Dataset: data (GitHub, satorres8/CARD-RECOGNIZER). Classes: 10 of clubs, 10 of diamonds, 10 of hearts, 10 of spades, 2 of clubs, 2 of diamonds, 2 of hearts, 2 of spades, 3 of clubs, 3 of diamonds, 3 of hearts, 3 of spades, 4 of clubs, 4 of diamonds, 4 of hearts, 4 of spades, 5 of clubs, 5 of diamonds, 5 of hearts, 5 of spades, 6 of clubs, 6 of diamonds, 6 of hearts, 6 of spades, 7 of clubs, 7 of diamonds, 7 of hearts, 7 of spades, 8 of clubs, 8 of diamonds, 8 of hearts, 8 of spades, 9 of clubs, 9 of diamonds, 9 of hearts, 9 of spades, ace of clubs, ace of diamonds, ace of hearts, ace of spades, black joker, jack of clubs, jack of diamonds, jack of hearts, jack of spades, king of clubs, king of diamonds, king of hearts, king of spades, queen of clubs, queen of diamonds, queen of hearts, queen of spades, red joker.

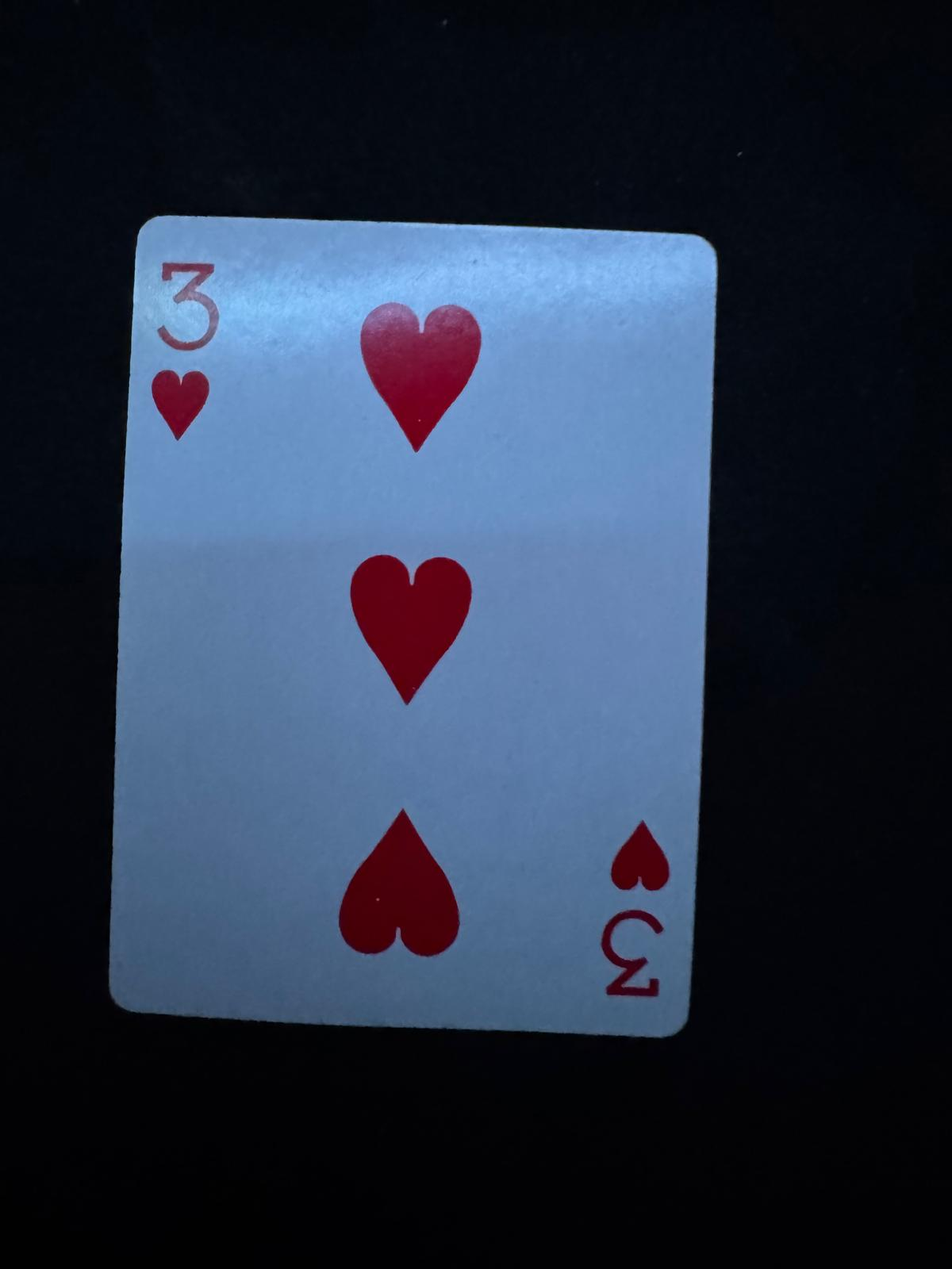
Label: 3 of hearts

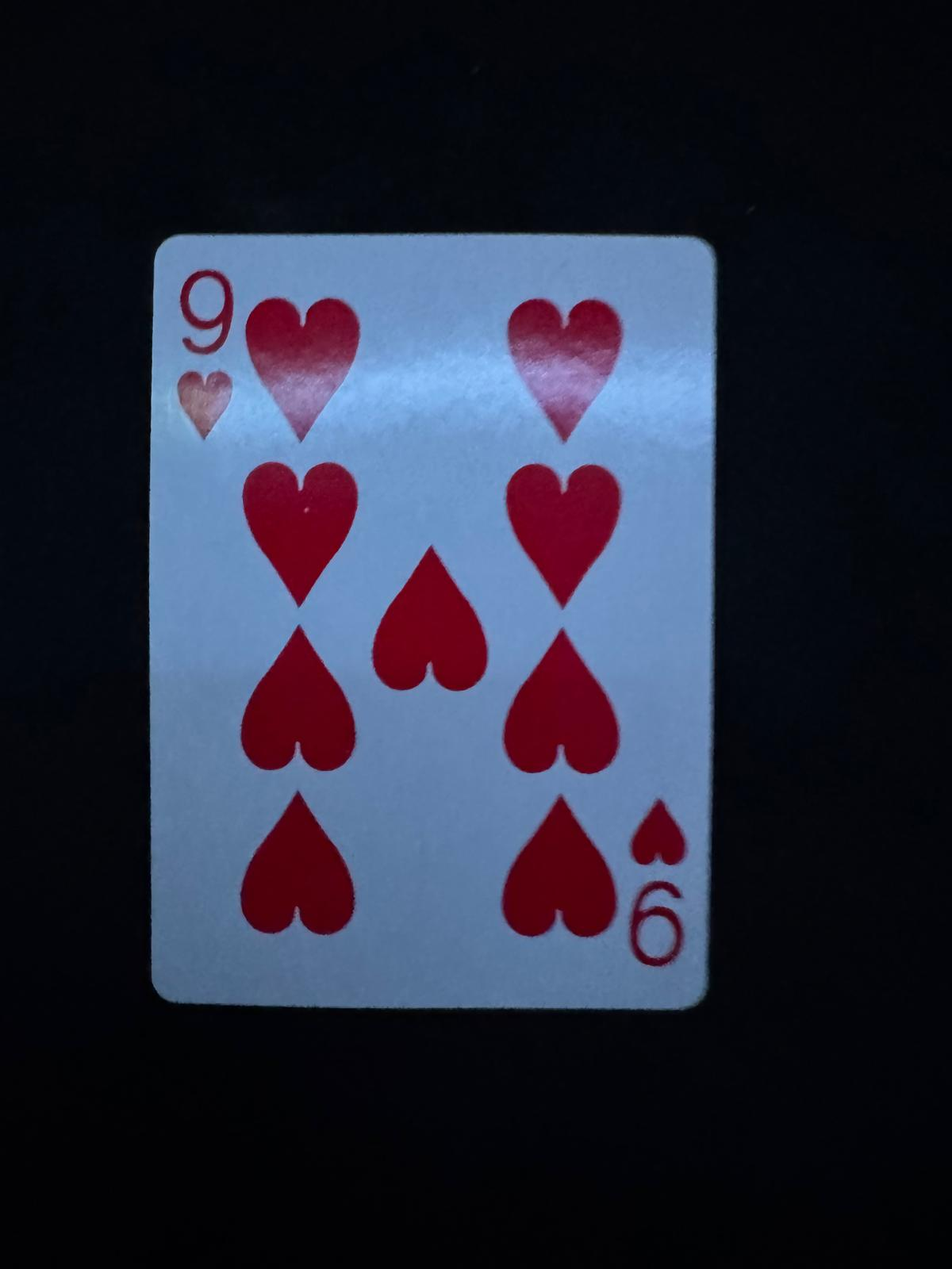
Label: 9 of hearts

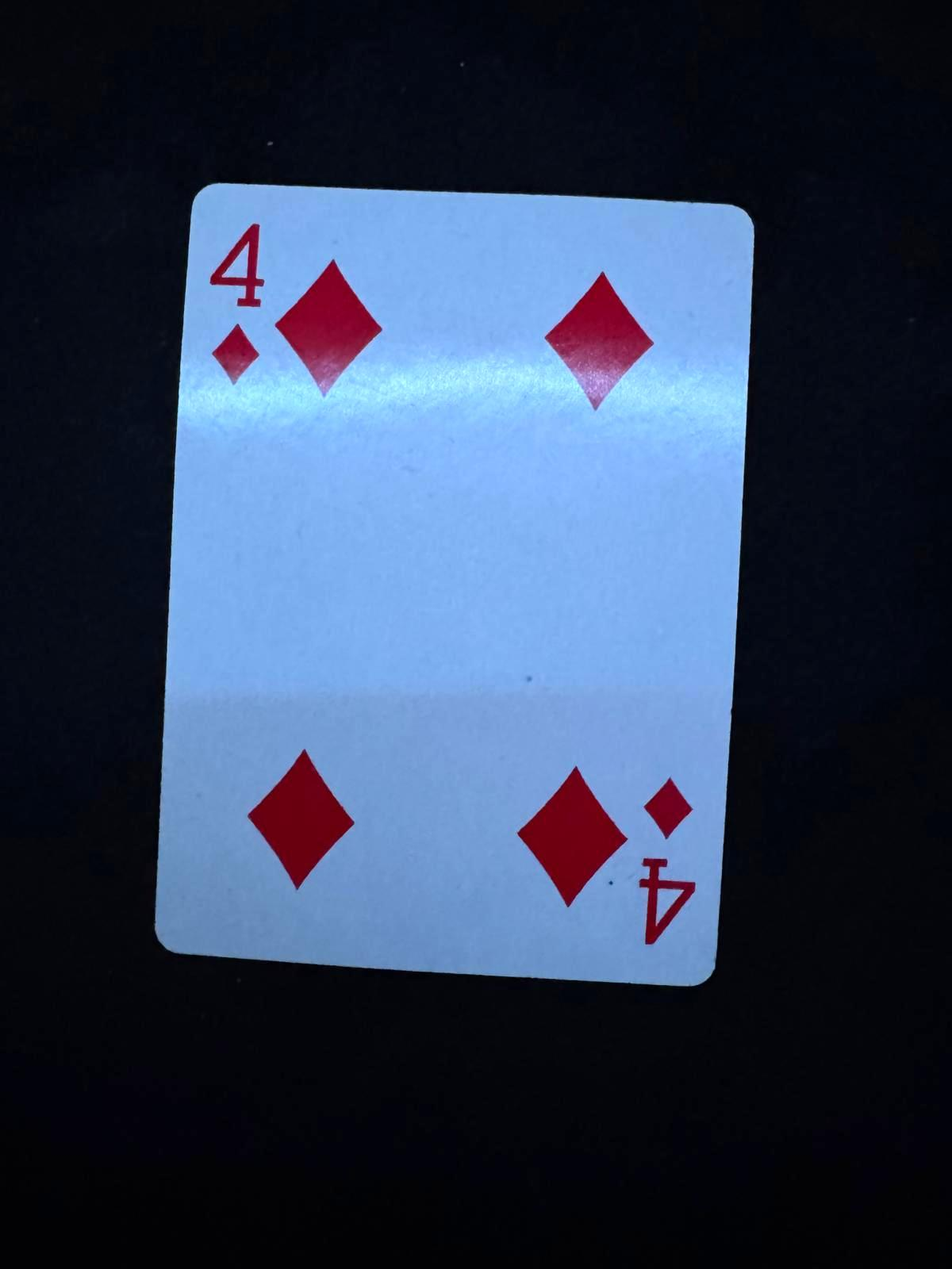
Label: 4 of diamonds

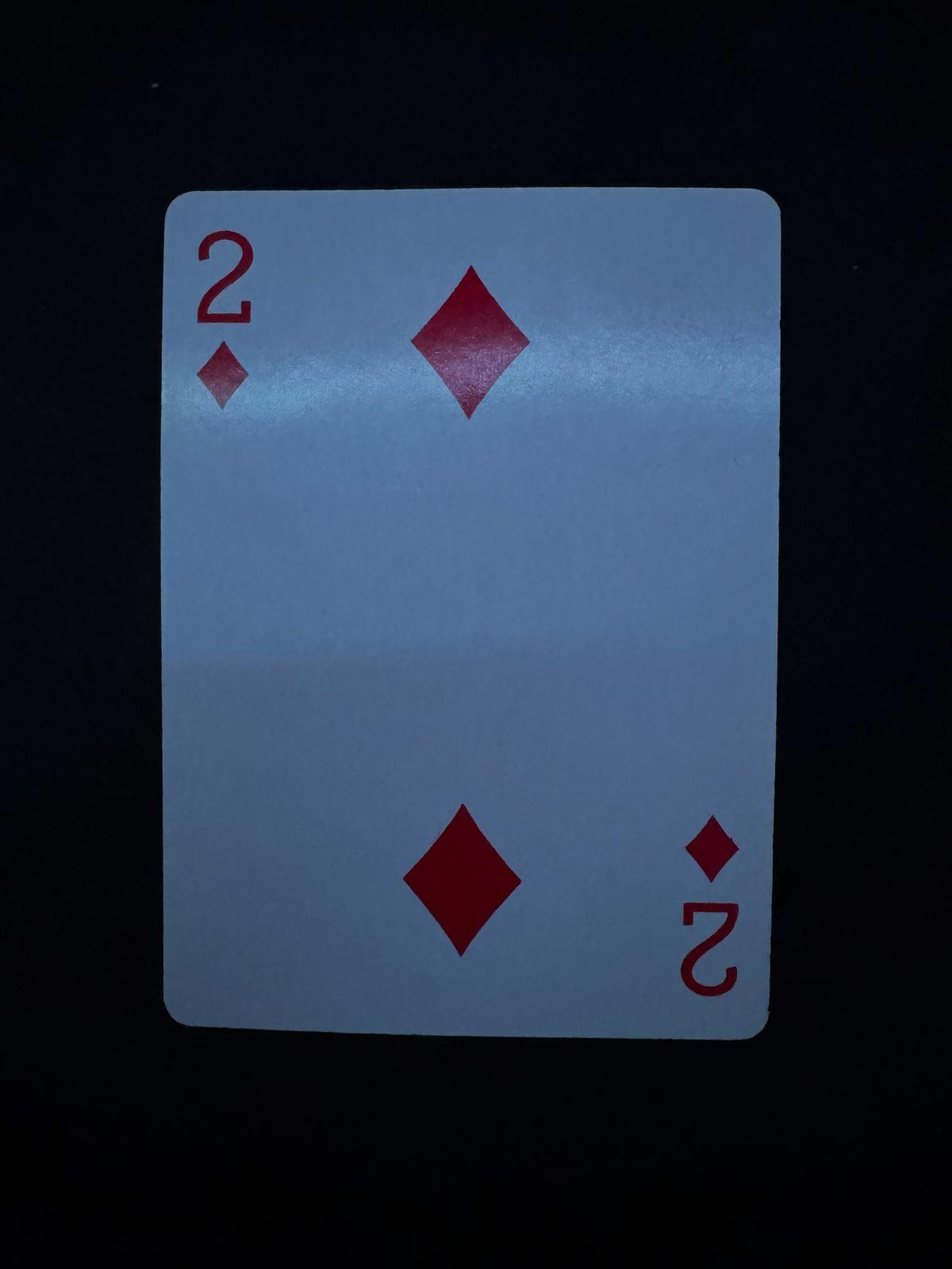
Label: 2 of diamonds

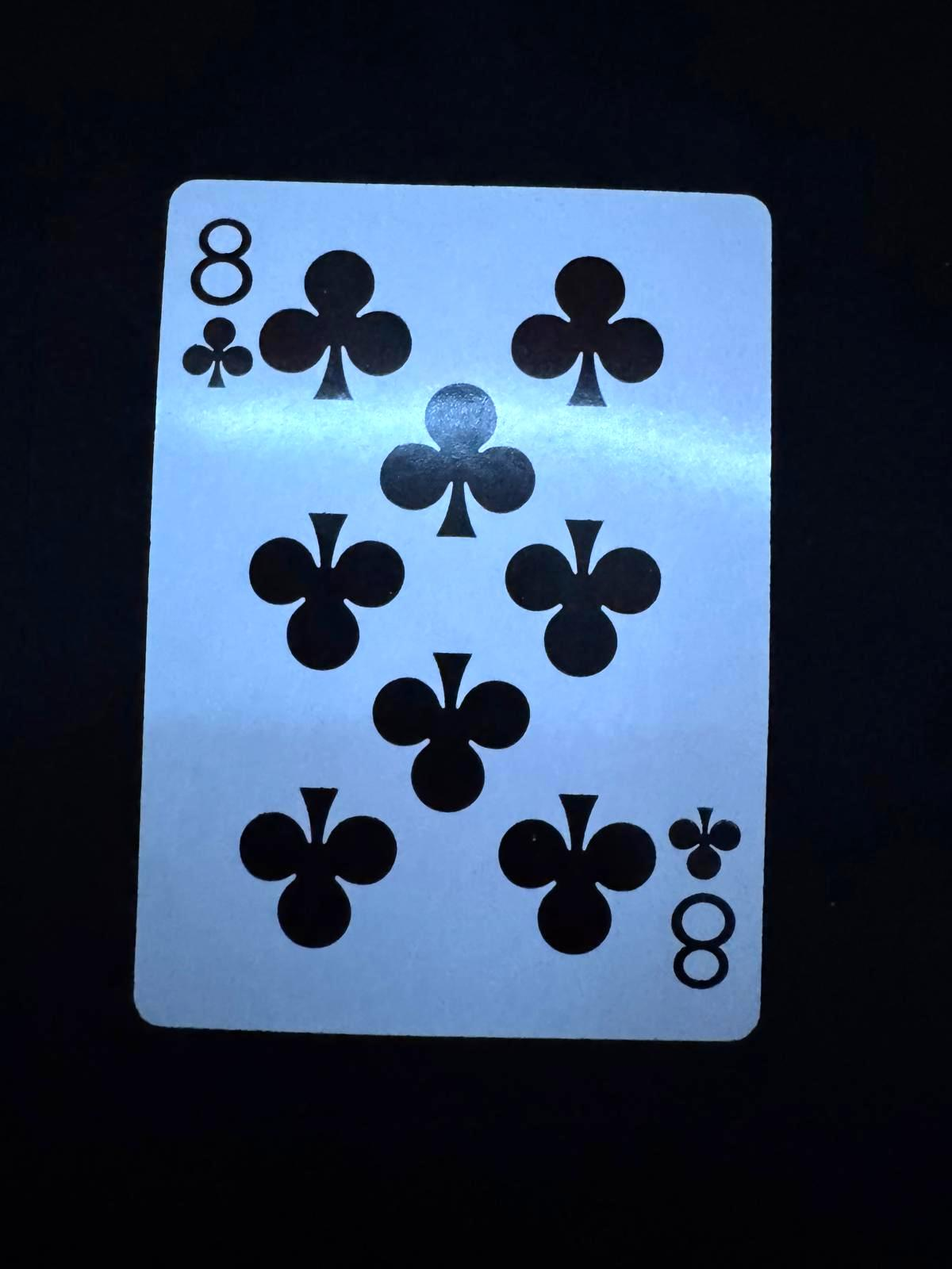
Label: 8 of clubs

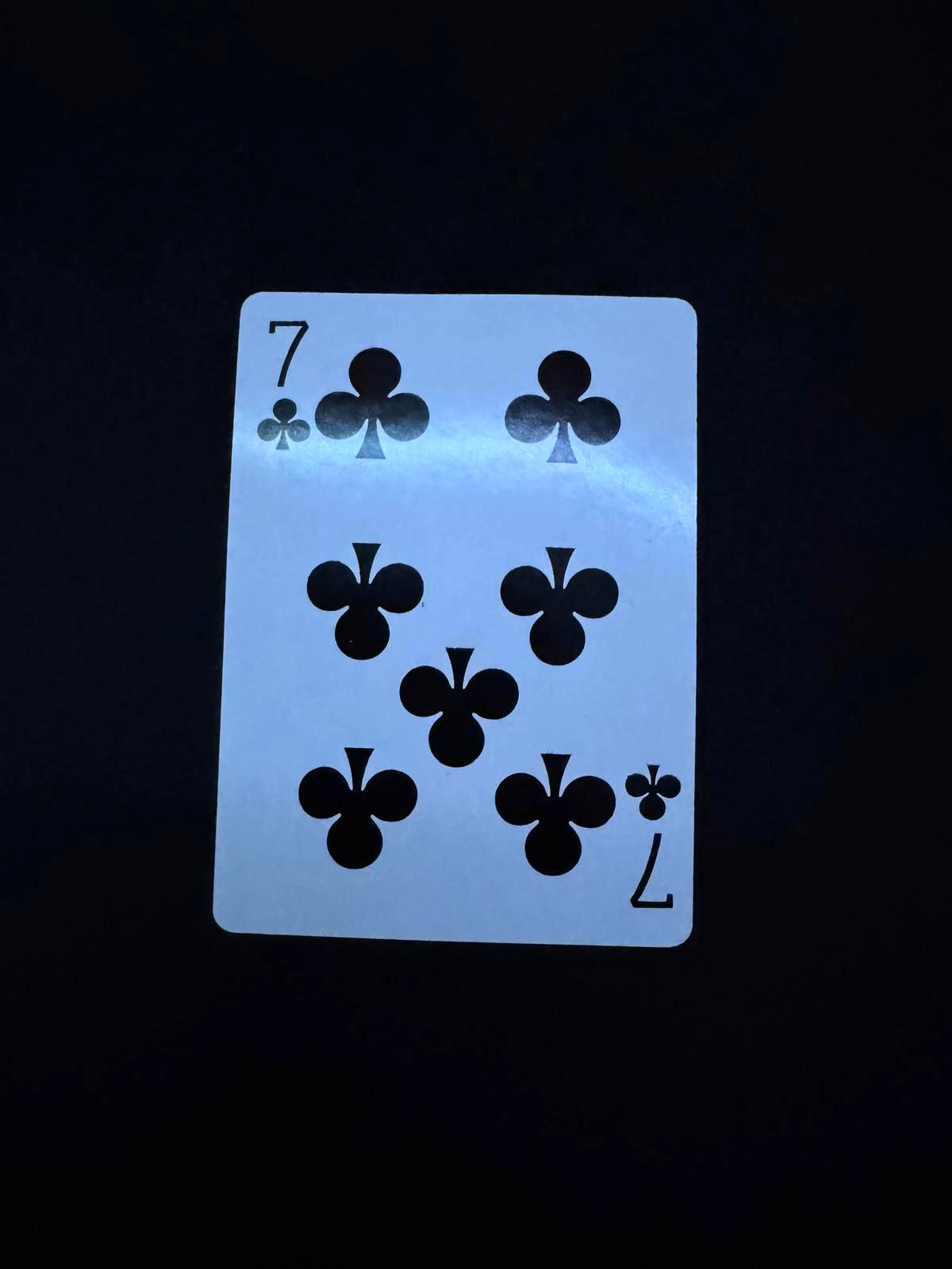
Label: 7 of clubs
